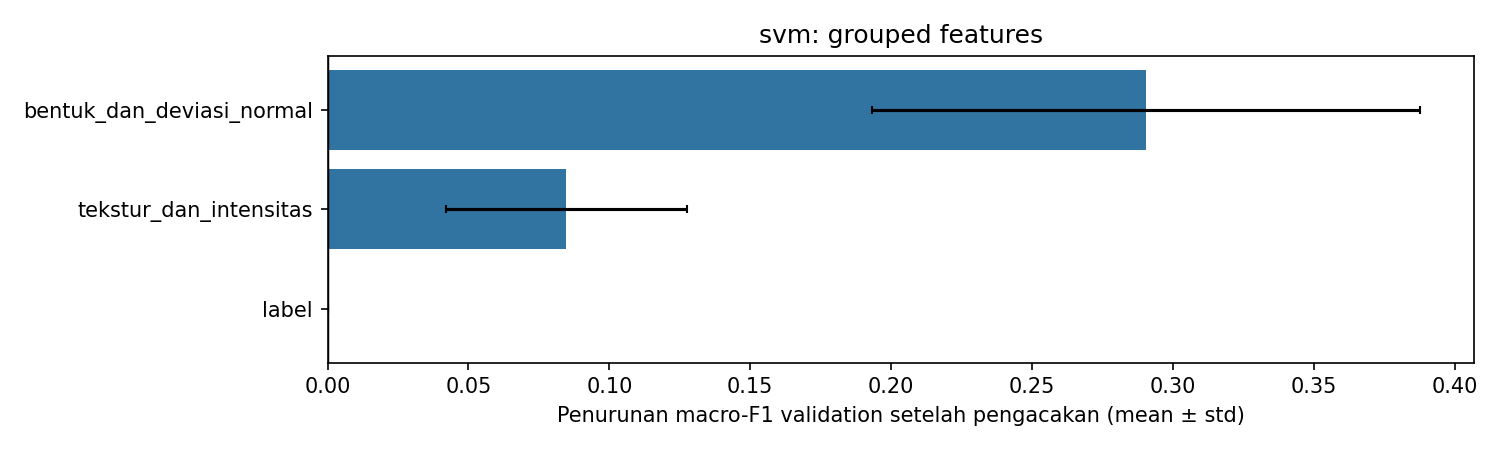

Source data for this figure (header and first rows):
feature, importance_mean, importance_std, baseline_macro_f1, repeats, columns
bentuk_dan_deviasi_normal, 0.2903, 0.09724, 0.5528, 20, ["edge_density", "closed_edge_density", …
label, 0.0, 0.0, 0.5528, 20, ["label_found", "label_coverage", "label…
tekstur_dan_intensitas, 0.08477, 0.04266, 0.5528, 20, ["glcm_contrast_h", "glcm_homogeneity_h"…
